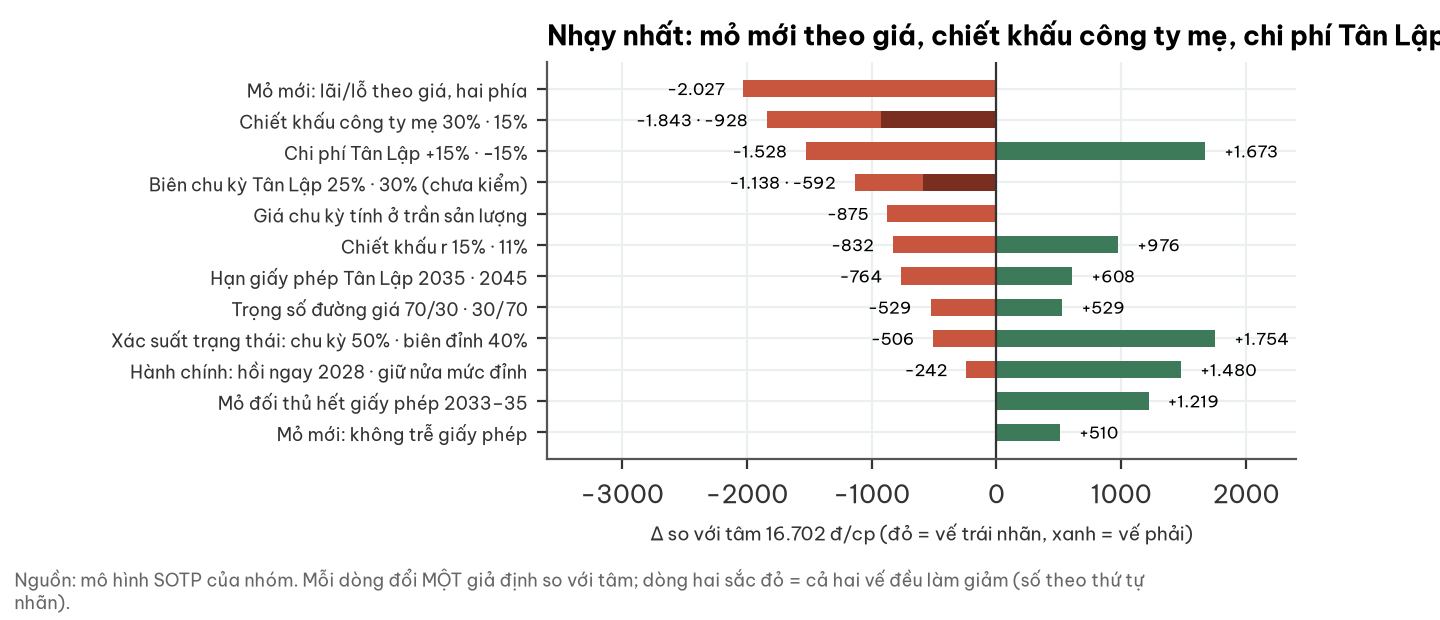

Source data for this figure (header and first rows):
gia_dinh, chieu_trai, chieu_phai
Mỏ mới: lãi/lỗ theo giá, hai phía, -2027, 0.0
Chiết khấu công ty mẹ 30% · 15%, -1843, -928.0
Chi phí Tân Lập +15% · −15%, -1528, 1673
Biên chu kỳ Tân Lập 25% · 30% (chưa kiểm…, -1138, -592.0
Giá chu kỳ tính ở trần sản lượng, -875.0, 0.0
Chiết khấu r 15% · 11%, -832.0, 976.0
Hạn giấy phép Tân Lập 2035 · 2045, -764.0, 608.0
Trọng số đường giá 70/30 · 30/70, -529.0, 529.0
Xác suất trạng thái: chu kỳ 50% · biên đ…, -506.0, 1754
Hành chính: hồi ngay 2028 · giữ nửa mức …, -242.0, 1480
Mỏ đối thủ hết giấy phép 2033–35, 0.0, 1219
Mỏ mới: không trễ giấy phép, 0.0, 510.0
